5-way image classification set "images" from GitHub (Ayush-1204/DLCV_Project); label vocabulary: Ajrakh, Chikankari, Ikat, Kalamkari, Pashmina.

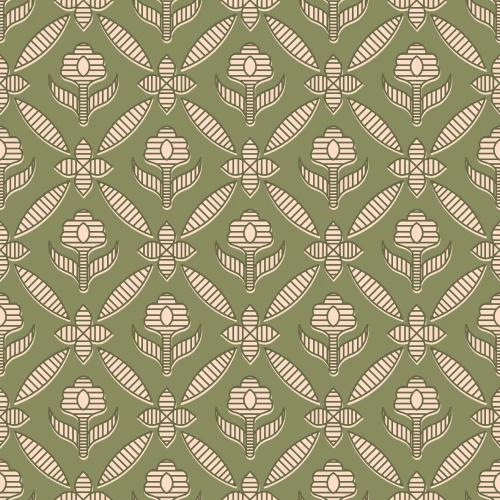
Label: Ajrakh

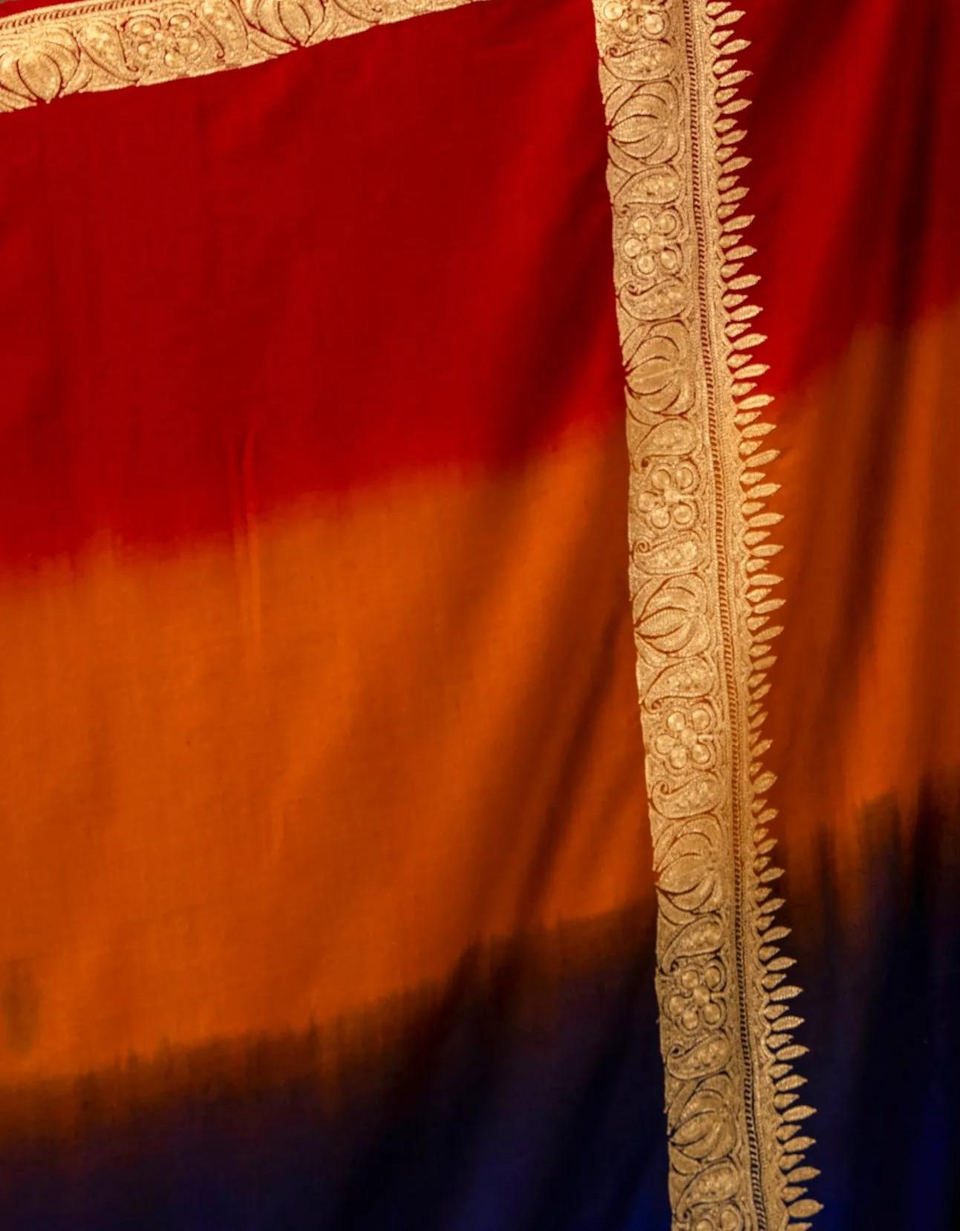
Label: Pashmina

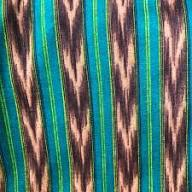
Label: Ikat

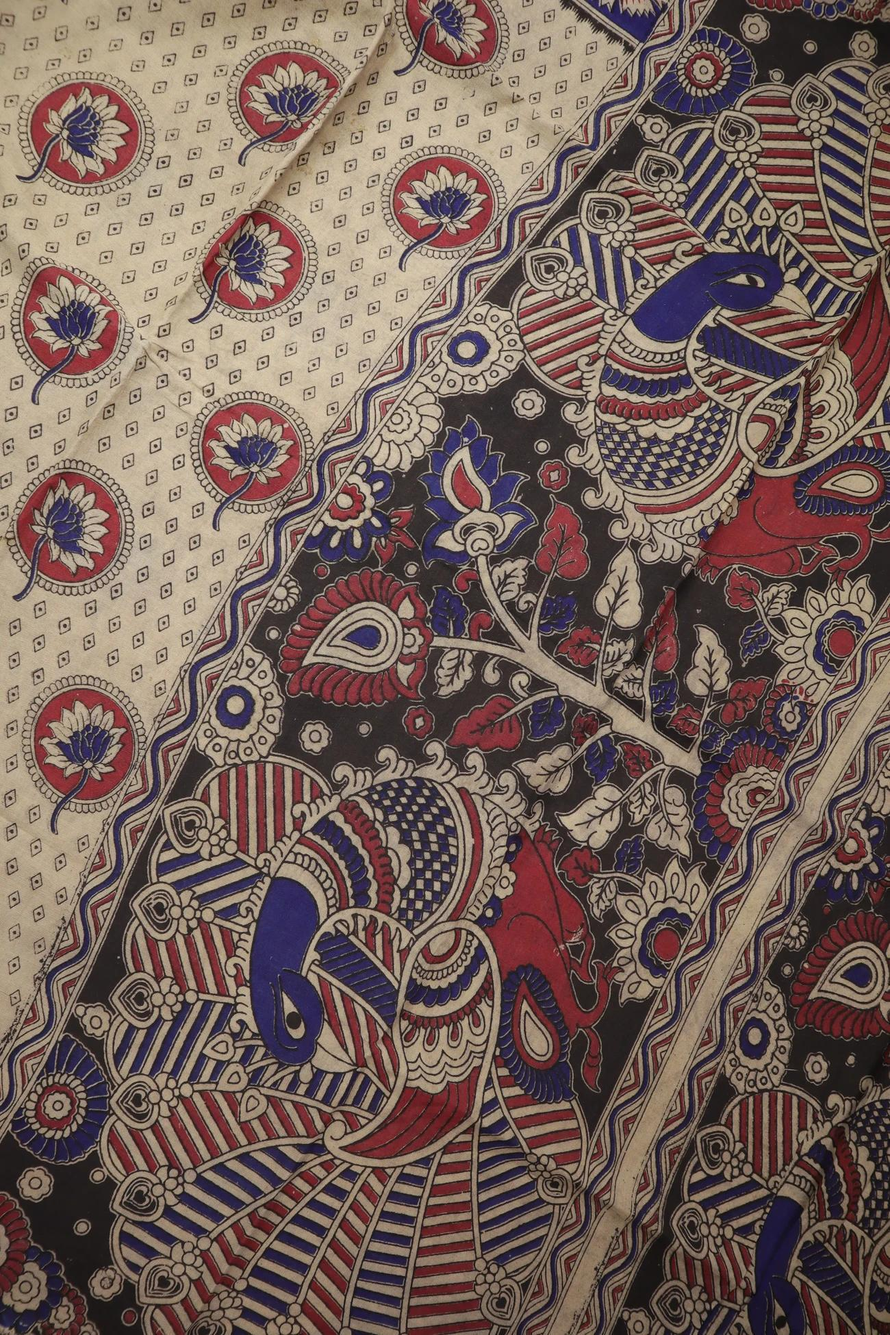
Label: Kalamkari

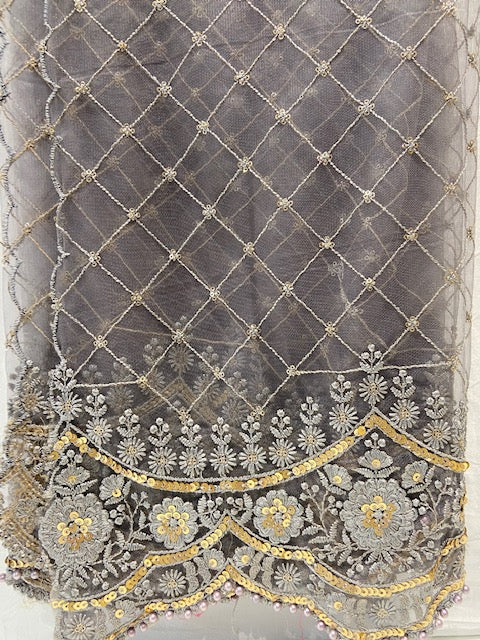
Label: Chikankari

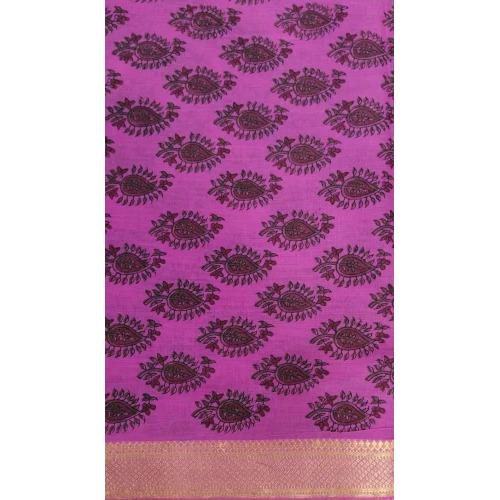
Label: Ajrakh
